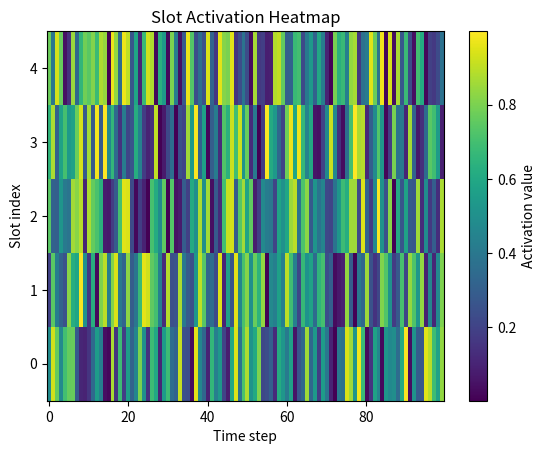
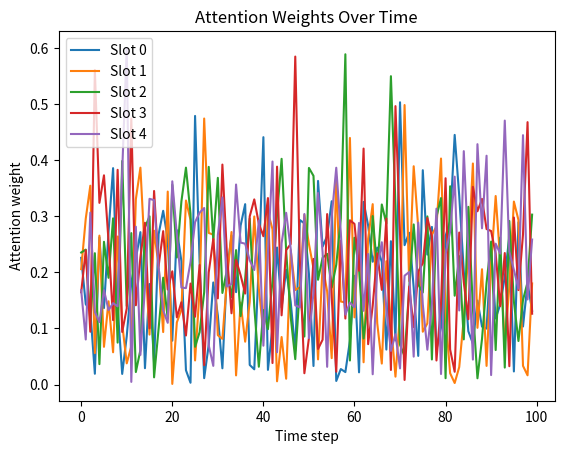
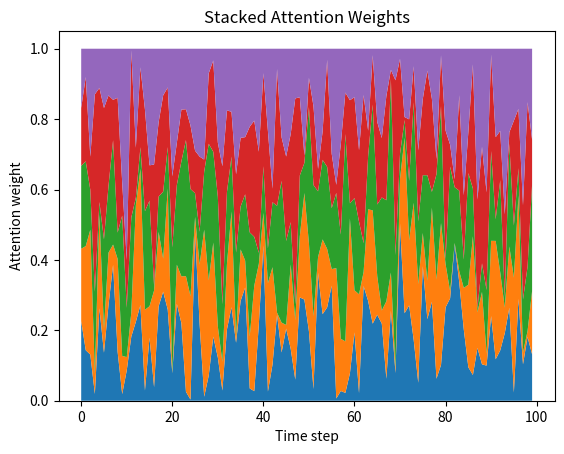
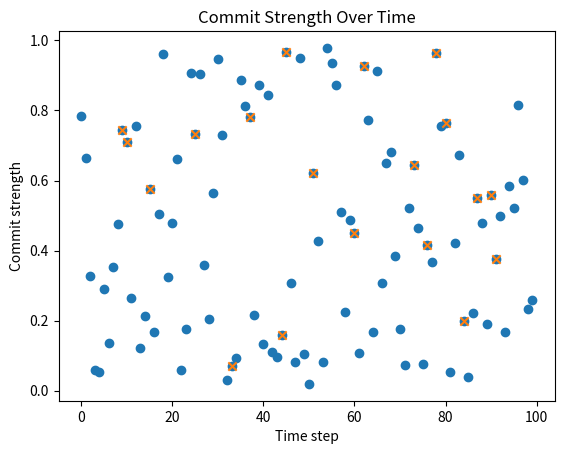
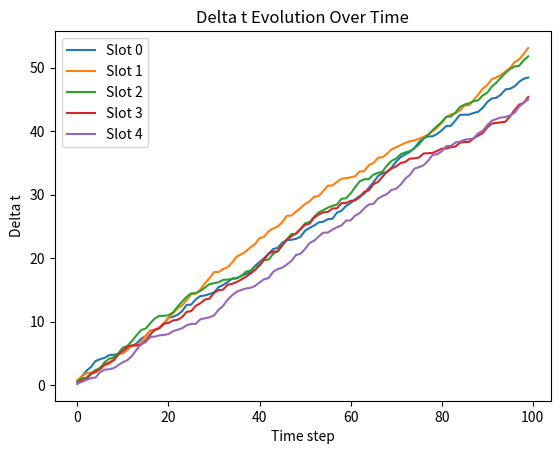

The script that saved these images, in order:
import numpy as np
import matplotlib.pyplot as plt

def plot_slot_activation_heatmap(slot_values):
    """
    slot_values: numpy array of shape (seq_len, n_slots)
    """
    activation = slot_values.T  # shape: (n_slots, seq_len)
    plt.figure()
    plt.imshow(activation, aspect='auto', origin='lower')
    plt.xlabel('Time step')
    plt.ylabel('Slot index')
    plt.title('Slot Activation Heatmap')
    plt.colorbar(label='Activation value')
    plt.show()

def plot_attention_line(attention_weights):
    """
    attention_weights: numpy array of shape (seq_len, n_slots)
    """
    seq_len, n_slots = attention_weights.shape
    plt.figure()
    for i in range(n_slots):
        plt.plot(range(seq_len), attention_weights[:, i], label=f'Slot {i}')
    plt.xlabel('Time step')
    plt.ylabel('Attention weight')
    plt.title('Attention Weights Over Time')
    plt.legend()
    plt.show()

def plot_attention_stack(attention_weights):
    """
    attention_weights: numpy array of shape (seq_len, n_slots)
    """
    plt.figure()
    x = range(attention_weights.shape[0])
    plt.stackplot(x, attention_weights.T)
    plt.xlabel('Time step')
    plt.ylabel('Attention weight')
    plt.title('Stacked Attention Weights')
    plt.show()

def plot_commit_scatter(commit_strengths, event_mask=None):
    """
    commit_strengths: numpy array of shape (seq_len,)
    event_mask: optional boolean array of shape (seq_len,) indicating event occurrences
    """
    plt.figure()
    x = np.arange(len(commit_strengths))
    plt.scatter(x, commit_strengths)
    if event_mask is not None:
        # highlight commit strengths at event steps
        event_indices = np.where(event_mask)[0]
        plt.scatter(event_indices, commit_strengths[event_mask], marker='x')
    plt.xlabel('Time step')
    plt.ylabel('Commit strength')
    plt.title('Commit Strength Over Time')
    plt.show()

def plot_delta_t_evolution(delta_t):
    """
    delta_t: numpy array of shape (seq_len, n_slots)
    """
    seq_len, n_slots = delta_t.shape
    plt.figure()
    for i in range(n_slots):
        plt.plot(range(seq_len), delta_t[:, i], label=f'Slot {i}')
    plt.xlabel('Time step')
    plt.ylabel('Delta t')
    plt.title('Delta t Evolution Over Time')
    plt.legend()
    plt.show()

# Example usage with dummy data
seq_len = 100
n_slots = 5
slot_values = np.random.rand(seq_len, n_slots)
attention_weights = np.random.rand(seq_len, n_slots)
attention_weights /= attention_weights.sum(axis=1, keepdims=True)  # normalize
commit_strengths = np.random.rand(seq_len)
event_mask = np.random.rand(seq_len) > 0.8
delta_t = np.cumsum(np.random.rand(seq_len, n_slots), axis=0)

# Generate plots
plot_slot_activation_heatmap(slot_values)
plot_attention_line(attention_weights)
plot_attention_stack(attention_weights)
plot_commit_scatter(commit_strengths, event_mask)
plot_delta_t_evolution(delta_t)
